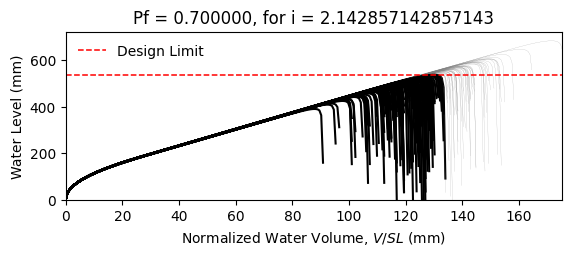

Source data for this figure (header and first rows):
W14X22, L = 360.0 in, slope = 0.020833333333333332 in/in, dead load = 6.944444444444444e-05 kip/in…
zwlim AISC Appendix 2, zwlim DAMP, zwlim Proposed for ASCE 7, zwlim Neglect Ponding, dhnom Denver, dhnom New York, dhnom New Orleans, dh Denver, dh New York, dh New Orleans, dmax
15.16, 15.45, 13.32, 15.16, 7.14, 7.14, 7.14, 12.88, 12.88, 12.88, 22.02, Safe, 
15.16, 15.45, 13.32, 15.16, 7.14, 7.14, 7.14, 12.88, 12.88, 12.88, 19.23, Fail, 
15.16, 15.45, 13.32, 15.16, 7.14, 7.14, 7.14, 12.88, 12.88, 12.88, 18.5, Fail, 
15.16, 15.45, 13.32, 15.16, 7.14, 7.14, 7.14, 12.88, 12.88, 12.88, 21.74, Safe, 
15.16, 15.45, 13.32, 15.16, 7.14, 7.14, 7.14, 12.88, 12.88, 12.88, 18.25, Fail, 
15.16, 15.45, 13.32, 15.16, 7.14, 7.14, 7.14, 12.88, 12.88, 12.88, 26.9, Safe, 
15.16, 15.45, 13.32, 15.16, 7.14, 7.14, 7.14, 12.88, 12.88, 12.88, 20.31, Fail, 
15.16, 15.45, 13.32, 15.16, 7.14, 7.14, 7.14, 12.88, 12.88, 12.88, 18.41, Fail, 
15.16, 15.45, 13.32, 15.16, 7.14, 7.14, 7.14, 12.88, 12.88, 12.88, 21.23, Safe, 
15.16, 15.45, 13.32, 15.16, 7.14, 7.14, 7.14, 12.88, 12.88, 12.88, 19.95, Fail, 
15.16, 15.45, 13.32, 15.16, 7.14, 7.14, 7.14, 12.88, 12.88, 12.88, 17.58, Fail, 
15.16, 15.45, 13.32, 15.16, 7.14, 7.14, 7.14, 12.88, 12.88, 12.88, 17, Fail, 
15.16, 15.45, 13.32, 15.16, 7.14, 7.14, 7.14, 12.88, 12.88, 12.88, 21.43, Safe, 
15.16, 15.45, 13.32, 15.16, 7.14, 7.14, 7.14, 12.88, 12.88, 12.88, 18.81, Fail, 
15.16, 15.45, 13.32, 15.16, 7.14, 7.14, 7.14, 12.88, 12.88, 12.88, 21.84, Safe, 
15.16, 15.45, 13.32, 15.16, 7.14, 7.14, 7.14, 12.88, 12.88, 12.88, 19.82, Fail, 
15.16, 15.45, 13.32, 15.16, 7.14, 7.14, 7.14, 12.88, 12.88, 12.88, 20.48, Fail, 
15.16, 15.45, 13.32, 15.16, 7.14, 7.14, 7.14, 12.88, 12.88, 12.88, 22.42, Safe, 
15.16, 15.45, 13.32, 15.16, 7.14, 7.14, 7.14, 12.88, 12.88, 12.88, 18.34, Fail, 
15.16, 15.45, 13.32, 15.16, 7.14, 7.14, 7.14, 12.88, 12.88, 12.88, 19.27, Fail, 
15.16, 15.45, 13.32, 15.16, 7.14, 7.14, 7.14, 12.88, 12.88, 12.88, 18.26, Fail, 
15.16, 15.45, 13.32, 15.16, 7.14, 7.14, 7.14, 12.88, 12.88, 12.88, 21.66, Safe, 
15.16, 15.45, 13.32, 15.16, 7.14, 7.14, 7.14, 12.88, 12.88, 12.88, 22.55, Safe, 
15.16, 15.45, 13.32, 15.16, 7.14, 7.14, 7.14, 12.88, 12.88, 12.88, 20.04, Fail, 
15.16, 15.45, 13.32, 15.16, 7.14, 7.14, 7.14, 12.88, 12.88, 12.88, 19.18, Fail, 
15.16, 15.45, 13.32, 15.16, 7.14, 7.14, 7.14, 12.88, 12.88, 12.88, 16.87, Fail, 
15.16, 15.45, 13.32, 15.16, 7.14, 7.14, 7.14, 12.88, 12.88, 12.88, 21.14, Fail, 
15.16, 15.45, 13.32, 15.16, 7.14, 7.14, 7.14, 12.88, 12.88, 12.88, 20.81, Fail, 
15.16, 15.45, 13.32, 15.16, 7.14, 7.14, 7.14, 12.88, 12.88, 12.88, 18.42, Fail, 
15.16, 15.45, 13.32, 15.16, 7.14, 7.14, 7.14, 12.88, 12.88, 12.88, 23.26, Safe, 
15.16, 15.45, 13.32, 15.16, 7.14, 7.14, 7.14, 12.88, 12.88, 12.88, 20.43, Fail, 
15.16, 15.45, 13.32, 15.16, 7.14, 7.14, 7.14, 12.88, 12.88, 12.88, 21.17, Fail, 
15.16, 15.45, 13.32, 15.16, 7.14, 7.14, 7.14, 12.88, 12.88, 12.88, 19, Fail, 
15.16, 15.45, 13.32, 15.16, 7.14, 7.14, 7.14, 12.88, 12.88, 12.88, 22.58, Safe, 
15.16, 15.45, 13.32, 15.16, 7.14, 7.14, 7.14, 12.88, 12.88, 12.88, 21.47, Safe, 
15.16, 15.45, 13.32, 15.16, 7.14, 7.14, 7.14, 12.88, 12.88, 12.88, 18.36, Fail, 
15.16, 15.45, 13.32, 15.16, 7.14, 7.14, 7.14, 12.88, 12.88, 12.88, 20.79, Fail, 
15.16, 15.45, 13.32, 15.16, 7.14, 7.14, 7.14, 12.88, 12.88, 12.88, 21.12, Fail, 
15.16, 15.45, 13.32, 15.16, 7.14, 7.14, 7.14, 12.88, 12.88, 12.88, 22, Safe, 
15.16, 15.45, 13.32, 15.16, 7.14, 7.14, 7.14, 12.88, 12.88, 12.88, 17.78, Fail, 
15.16, 15.45, 13.32, 15.16, 7.14, 7.14, 7.14, 12.88, 12.88, 12.88, 22.51, Safe, 
15.16, 15.45, 13.32, 15.16, 7.14, 7.14, 7.14, 12.88, 12.88, 12.88, 19.02, Fail, 
15.16, 15.45, 13.32, 15.16, 7.14, 7.14, 7.14, 12.88, 12.88, 12.88, 19.97, Fail, 
15.16, 15.45, 13.32, 15.16, 7.14, 7.14, 7.14, 12.88, 12.88, 12.88, 19.48, Fail, 
15.16, 15.45, 13.32, 15.16, 7.14, 7.14, 7.14, 12.88, 12.88, 12.88, 22.2, Safe, 
15.16, 15.45, 13.32, 15.16, 7.14, 7.14, 7.14, 12.88, 12.88, 12.88, 17.39, Fail, 
15.16, 15.45, 13.32, 15.16, 7.14, 7.14, 7.14, 12.88, 12.88, 12.88, 20.27, Fail, 
15.16, 15.45, 13.32, 15.16, 7.14, 7.14, 7.14, 12.88, 12.88, 12.88, 18.99, Fail, 
15.16, 15.45, 13.32, 15.16, 7.14, 7.14, 7.14, 12.88, 12.88, 12.88, 20.36, Fail, 
15.16, 15.45, 13.32, 15.16, 7.14, 7.14, 7.14, 12.88, 12.88, 12.88, 18.53, Fail, 
15.16, 15.45, 13.32, 15.16, 7.14, 7.14, 7.14, 12.88, 12.88, 12.88, 21.68, Safe, 
15.16, 15.45, 13.32, 15.16, 7.14, 7.14, 7.14, 12.88, 12.88, 12.88, 16.27, Fail, 
15.16, 15.45, 13.32, 15.16, 7.14, 7.14, 7.14, 12.88, 12.88, 12.88, 20.41, Fail, 
15.16, 15.45, 13.32, 15.16, 7.14, 7.14, 7.14, 12.88, 12.88, 12.88, 18.97, Fail, 
15.16, 15.45, 13.32, 15.16, 7.14, 7.14, 7.14, 12.88, 12.88, 12.88, 23.15, Safe, 
15.16, 15.45, 13.32, 15.16, 7.14, 7.14, 7.14, 12.88, 12.88, 12.88, 18.86, Fail, 
15.16, 15.45, 13.32, 15.16, 7.14, 7.14, 7.14, 12.88, 12.88, 12.88, 19.96, Fail, 
15.16, 15.45, 13.32, 15.16, 7.14, 7.14, 7.14, 12.88, 12.88, 12.88, 18.81, Fail, 
15.16, 15.45, 13.32, 15.16, 7.14, 7.14, 7.14, 12.88, 12.88, 12.88, 17.03, Fail, 
... 142 more rows
